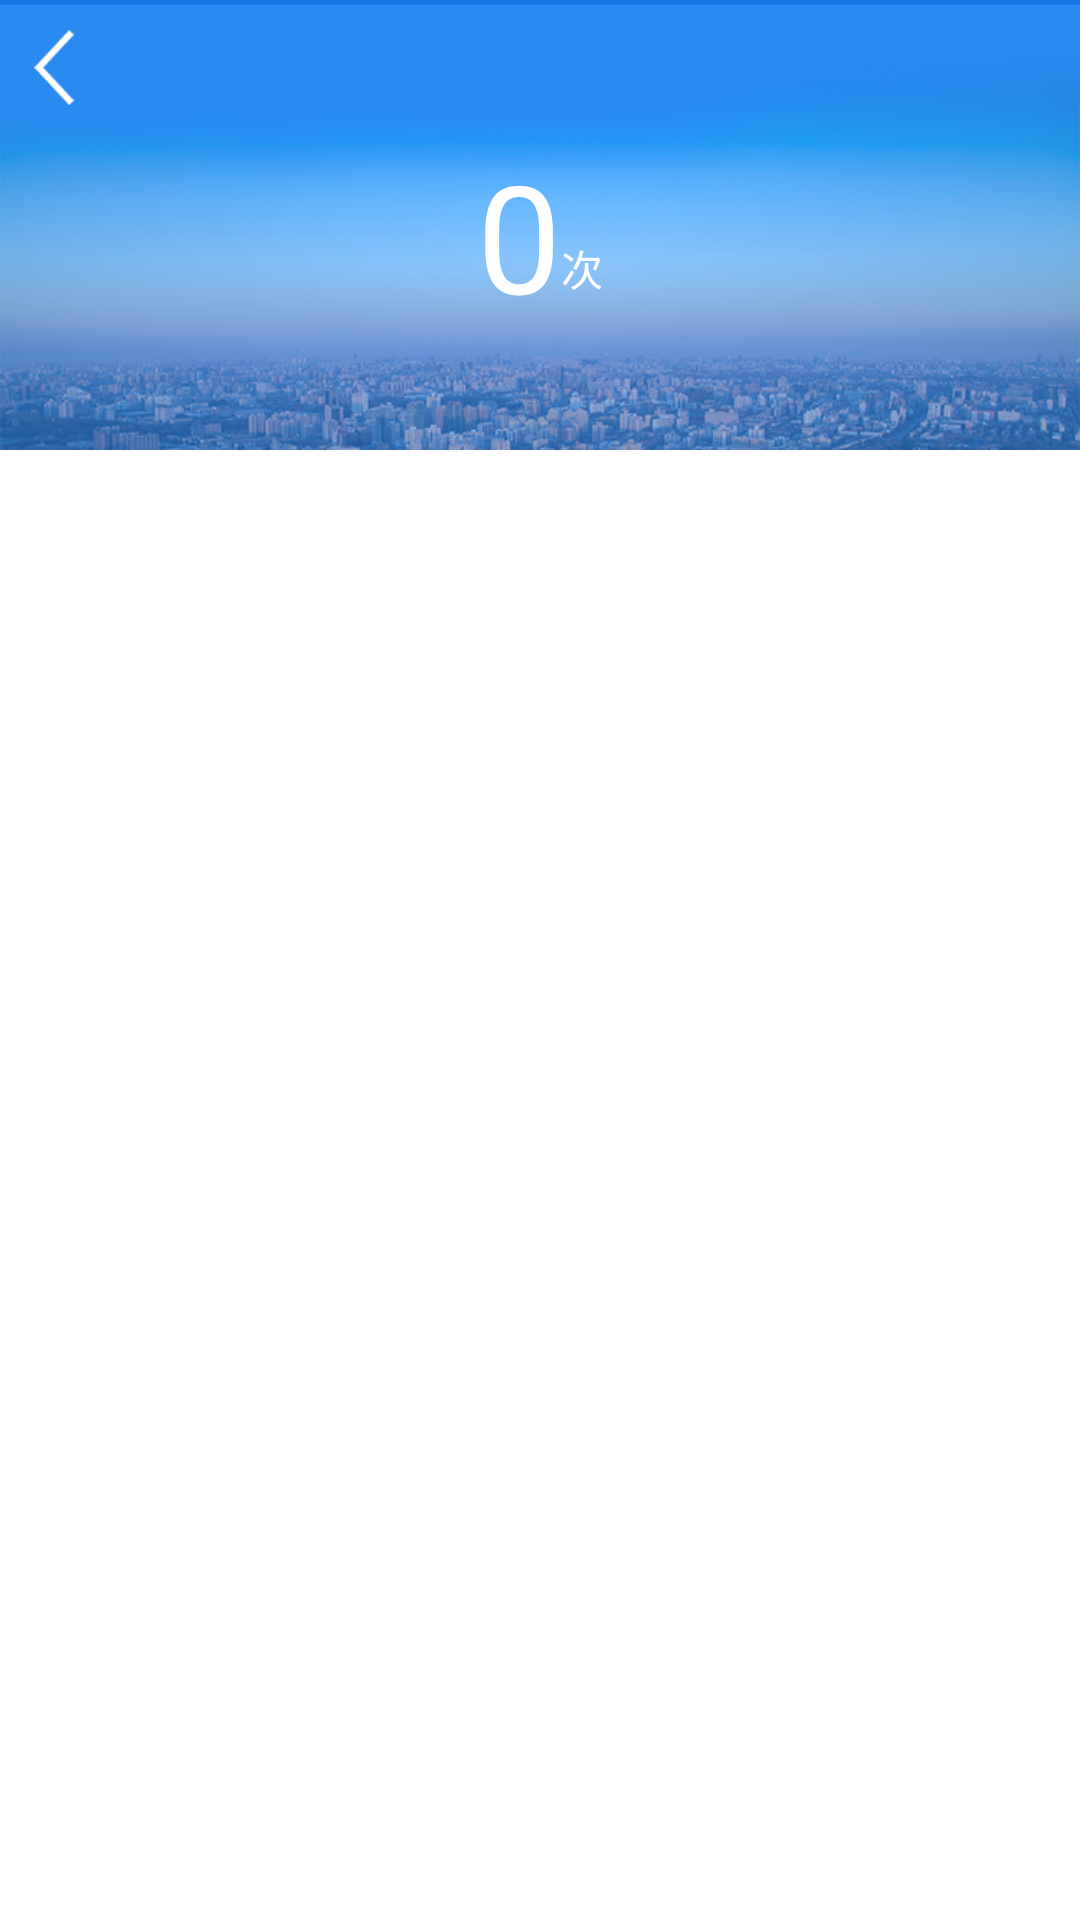

Write the Android layout XML for this screen, with the resource values it uses.
<!-- AndroidManifest.xml: application theme Theme.AppCompat.DayNight.NoActionBar -->
<!-- res/layout/fragment_warning.xml -->
<?xml version="1.0" encoding="utf-8"?>
<RelativeLayout xmlns:android="http://schemas.android.com/apk/res/android"
    android:layout_width="match_parent"
    android:layout_height="match_parent"
    android:background="@color/white"
    android:orientation="vertical">

    <RelativeLayout
        android:id="@+id/warn_rl1"
        android:layout_width="match_parent"
        android:layout_height="wrap_content">

        <ImageView
            android:layout_width="match_parent"
            android:layout_height="150dp"
            android:background="@drawable/monitoring_bg" />

        <include
            android:id="@+id/monitoring_center_title_bar"
            layout="@layout/monitoring_center_title_bar"></include>

        <RelativeLayout
            android:layout_width="wrap_content"
            android:layout_height="wrap_content"
            android:layout_centerHorizontal="true"
            android:layout_marginTop="40dp"
            android:padding="5dp">

            <RelativeLayout
                android:layout_width="wrap_content"
                android:layout_height="wrap_content">

                <RelativeLayout
                    android:id="@+id/warn_time1_rl"
                    android:layout_width="wrap_content"
                    android:layout_height="wrap_content"
                    android:layout_centerHorizontal="true">
                    <TextView
                        android:id="@+id/monitoring_cneter_warn_deal_time_tv"
                        android:layout_width="wrap_content"
                        android:layout_height="wrap_content"
                        android:clickable="true"
                        android:text="0"
                        android:textColor="@color/white"
                        android:textSize="50sp" />

                    <TextView
                        android:layout_width="wrap_content"
                        android:layout_height="wrap_content"
                        android:layout_alignBottom="@+id/monitoring_cneter_warn_deal_time_tv"
                        android:layout_marginBottom="12dp"
                        android:layout_toRightOf="@+id/monitoring_cneter_warn_deal_time_tv"
                        android:text="次"
                        android:textColor="@color/white" />
                </RelativeLayout>

            </RelativeLayout>
        </RelativeLayout>
    </RelativeLayout>

    <LinearLayout
        android:id="@+id/warn_ll2"
        android:layout_width="match_parent"
        android:layout_height="wrap_content"
        android:layout_below="@+id/warn_rl1"
        android:background="#f4f4f4">

        <android.support.v7.widget.RecyclerView
            android:id="@+id/warn_data_type_recly"
            android:layout_width="match_parent"
            android:layout_height="wrap_content"
            android:layout_centerVertical="true"
            android:scrollbars="none" />
    </LinearLayout>

    <android.support.v4.widget.SwipeRefreshLayout
        android:id="@+id/warn_pull_layout"
        android:layout_width="match_parent"
        android:layout_height="match_parent"
        android:layout_below="@+id/warn_ll2"
        android:visibility="gone">
        <ListView
            android:id="@+id/warn_listview"
            android:layout_width="match_parent"
            android:layout_height="match_parent"></ListView>
    </android.support.v4.widget.SwipeRefreshLayout>
    <ImageView
        android:visibility="gone"
        android:src="@drawable/image_no_data"
        android:layout_centerInParent="true"
        android:id="@+id/image_noData"
        android:layout_width="wrap_content"
        android:layout_height="wrap_content" />

</RelativeLayout>
<!-- res/layout/monitoring_center_title_bar.xml (included above) -->
<?xml version="1.0" encoding="utf-8"?>
<RelativeLayout xmlns:android="http://schemas.android.com/apk/res/android"
    android:layout_width="match_parent"
    android:layout_height="45dp"
    android:paddingBottom="10dp"
    android:paddingTop="10dp">

    <ImageView
        android:id="@+id/left_img"
        android:layout_width="wrap_content"
        android:layout_height="25dp"
        android:paddingLeft="10dp"
        android:paddingRight="20dp"
        android:src="@drawable/back"
        android:clickable="true"/>

    <TextView
        android:id="@+id/title_tv"
        android:layout_width="wrap_content"
        android:layout_height="wrap_content"
        android:layout_centerInParent="true"
        android:text=""
        android:textColor="#ffffff"
        android:textSize="18sp" />

    <TextView
        android:id="@+id/right_tv"
        android:layout_width="wrap_content"
        android:layout_height="wrap_content"
        android:layout_alignParentRight="true"
        android:layout_centerVertical="true"
        android:clickable="true"
        android:paddingLeft="20dp"
        android:paddingRight="10dp"
        android:text="完成"
        android:textColor="#ffffff"
        android:textSize="16sp"
        android:visibility="gone" />
</RelativeLayout>
<!-- resources referenced by this layout -->
<resources>
  <color name="white">#ffffff</color>
  <!-- drawable back: png bitmap (drawable-xhdpi, 1615 bytes) -->
  <!-- drawable image_no_data: png bitmap (drawable-xhdpi, 23515 bytes) -->
  <!-- drawable monitoring_bg: png bitmap (drawable-xhdpi, 171705 bytes) -->
</resources>
